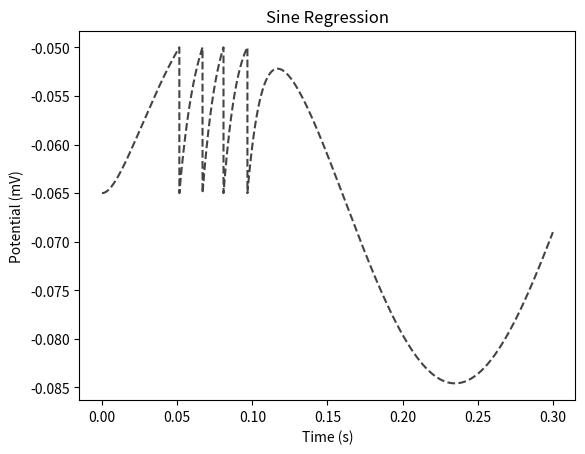

The matplotlib source for this figure:
import matplotlib.pyplot as plt
import math

'''
Try two other choices for Ie(t) (A periodic function for example).  
Add the graphs showing the current and voltage traces to your notes.
'''

# [redacted]

# Set constants

R_membrane = 1 * 10 ** 7
V_threshold = -50 * (10 ** -3)
tau = 0.01
dt = 1 * (10**-5)
EL = -0.065
dv = 0

# Initialize dictionaries to place calculated values

V = {}

t = 0
V[t] = EL
t_f = 0.3

# Obtain potentials by scanning across time range

while t < t_f:
    I_e_sine = math.sin(t / t_f * 2 * math.pi) * 2 * (10 ** -9)
    dv = (dt / tau) * ((EL - V[t]) + (R_membrane * I_e_sine))
    V_temp = V[t] + dv
    t = t + dt

    V[t] = V_temp

    if V[t] >= V_threshold:
        V[t] = EL

# Plot axes

plt.plot(list(V.keys()), list(V.values()), color='#444444', linestyle='--', label='')
plt.xlabel('Time (s)')
plt.ylabel('Potential (mV)')
plt.title('Sine Regression')
plt.show()

'''
# clear
V.clear()
V[t] = EL

t = 0

# Obtain potentials by scanning across time range

while t < t_f:
    I_e_cosine = math.cos(t / t_f * (360))
    dv = (dt / tau) * ((EL - V[t]) + (R_membrane * I_e_cosine))
    V_temp = V[t] + dv
    t = t + dt

    V[t] = V_temp

    if V[t] >= V_threshold:
        V[t] = EL

# Plot axes

plt.plot(list(V.keys()), list(V.values()), color='#444444', linestyle='--', label='')
plt.xlabel('Time (s)')
plt.ylabel('Potential (mV)')
plt.title('Cosine Regression')
plt.show()
'''